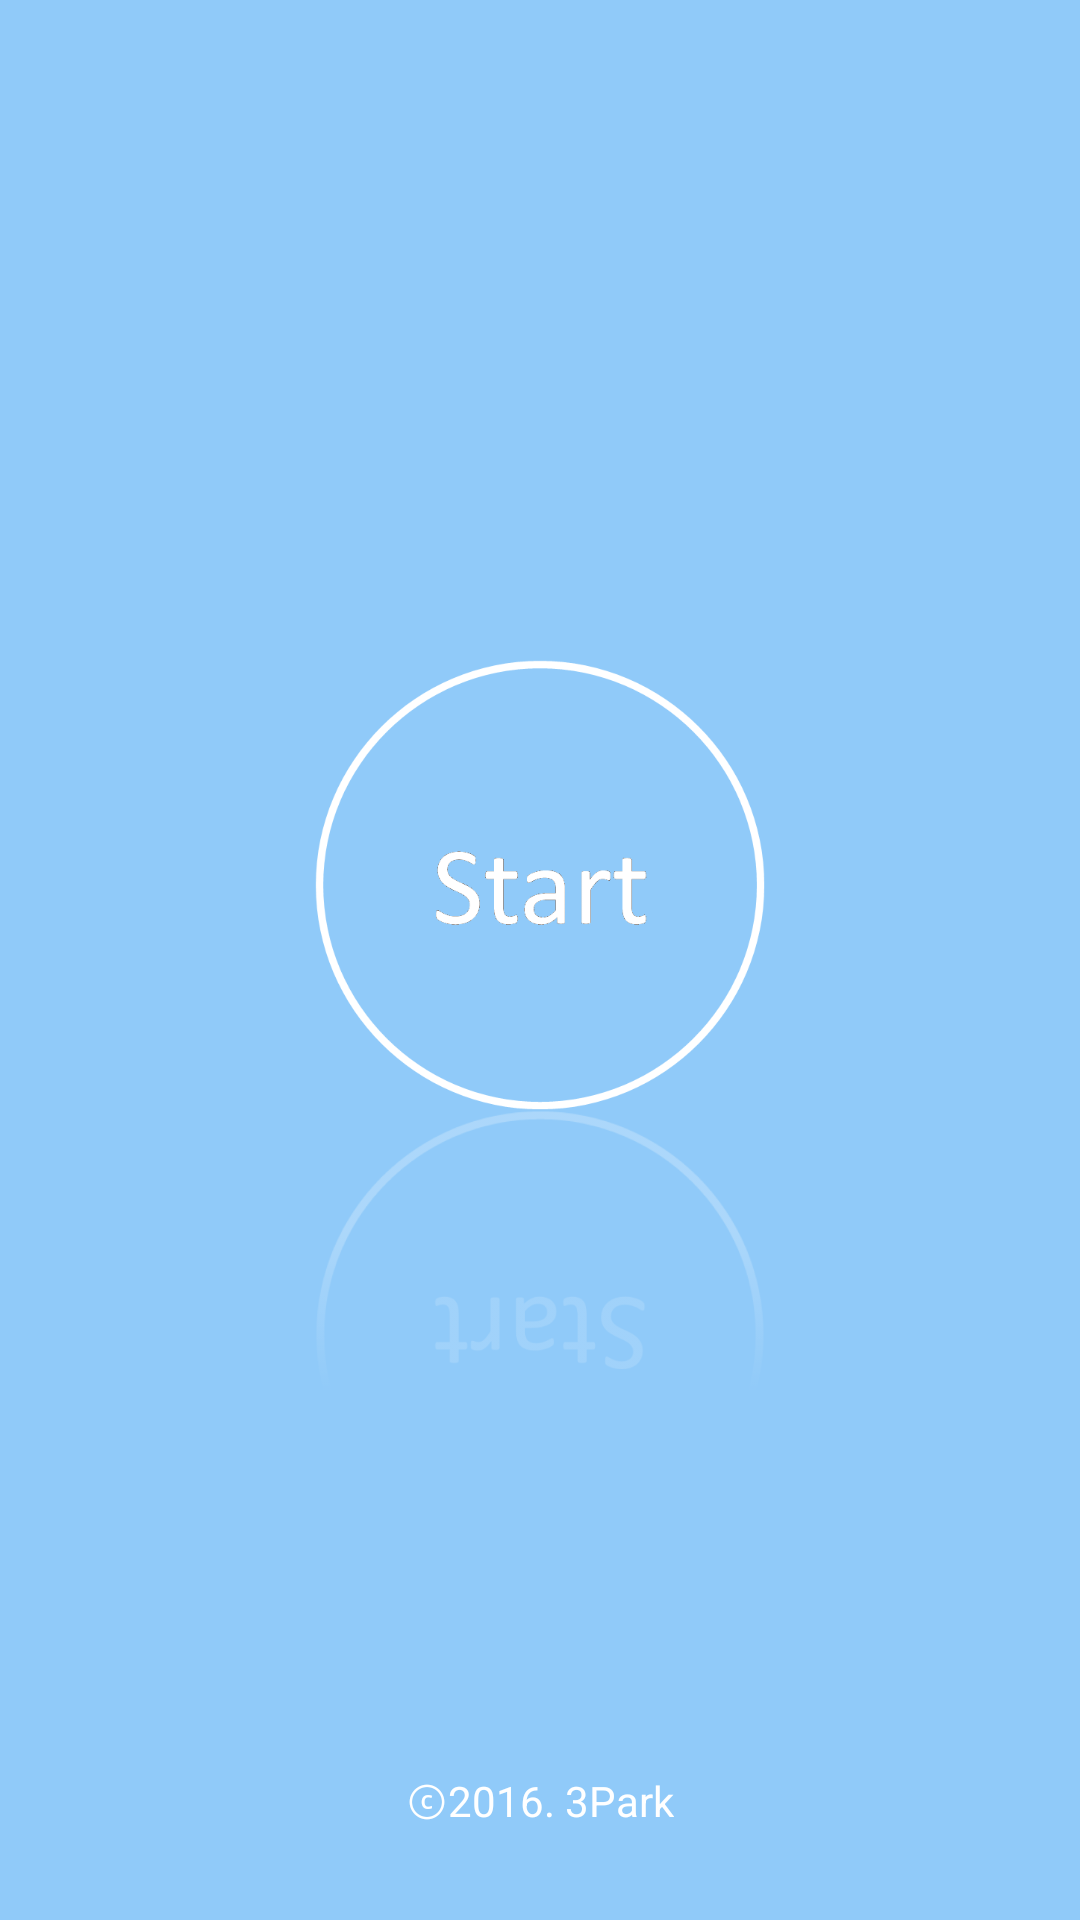

This screen was rendered from an Android layout file. Write that file and the resources it references.
<!-- AndroidManifest.xml: application theme AppTheme -->
<!-- res/layout/activity_main.xml -->
<?xml version="1.0" encoding="utf-8"?>
<RelativeLayout xmlns:android="http://schemas.android.com/apk/res/android"
    xmlns:tools="http://schemas.android.com/tools"
    android:id="@+id/activity_main"
    android:layout_width="match_parent"
    android:layout_height="match_parent"
    android:background="@color/blue_200"
    tools:context="com.hj.nf.myapplication.MainActivity">
    <LinearLayout
        android:layout_width="match_parent"
        android:layout_height="match_parent"
        android:gravity="center"
        android:orientation="vertical"
        android:id="@+id/linearLayout">


        <ImageView
            android:layout_marginTop="100dp"
            android:layout_width="150dp"
            android:layout_height="150dp"
            android:layout_gravity="center"
            android:id="@+id/start_btn"
            android:src="@drawable/img_start"/>
        <ImageView
            android:layout_width="150dp"
            android:layout_height="150dp"
            android:rotationY="180"
            android:src="@drawable/img_start_under"/>






    </LinearLayout>

    <LinearLayout
        android:layout_width="fill_parent"
        android:layout_height="wrap_content"
        android:layout_marginBottom="30dp"
        android:layout_alignParentBottom="true"
        android:gravity="center">
        <TextView
            android:layout_width="wrap_content"
            android:layout_height="wrap_content"
            android:text="ⓒ2016. 3Park"
            android:textColor="@color/white"
            />
    </LinearLayout>
</RelativeLayout>
<!-- resources referenced by this layout -->
<resources>
  <color name="blue_200">#90CAF9</color>
  <color name="white">#ffffff</color>
  <!-- drawable img_start: png bitmap (drawable, 14790 bytes) -->
  <!-- drawable img_start_under: png bitmap (drawable, 16792 bytes) -->
  <style name="AppTheme" parent="Theme.AppCompat.Light.NoActionBar">
          
          <item name="colorPrimary">@color/blue_200</item>
          <item name="colorAccent">@color/blue_200</item>
  
      </style>
</resources>
